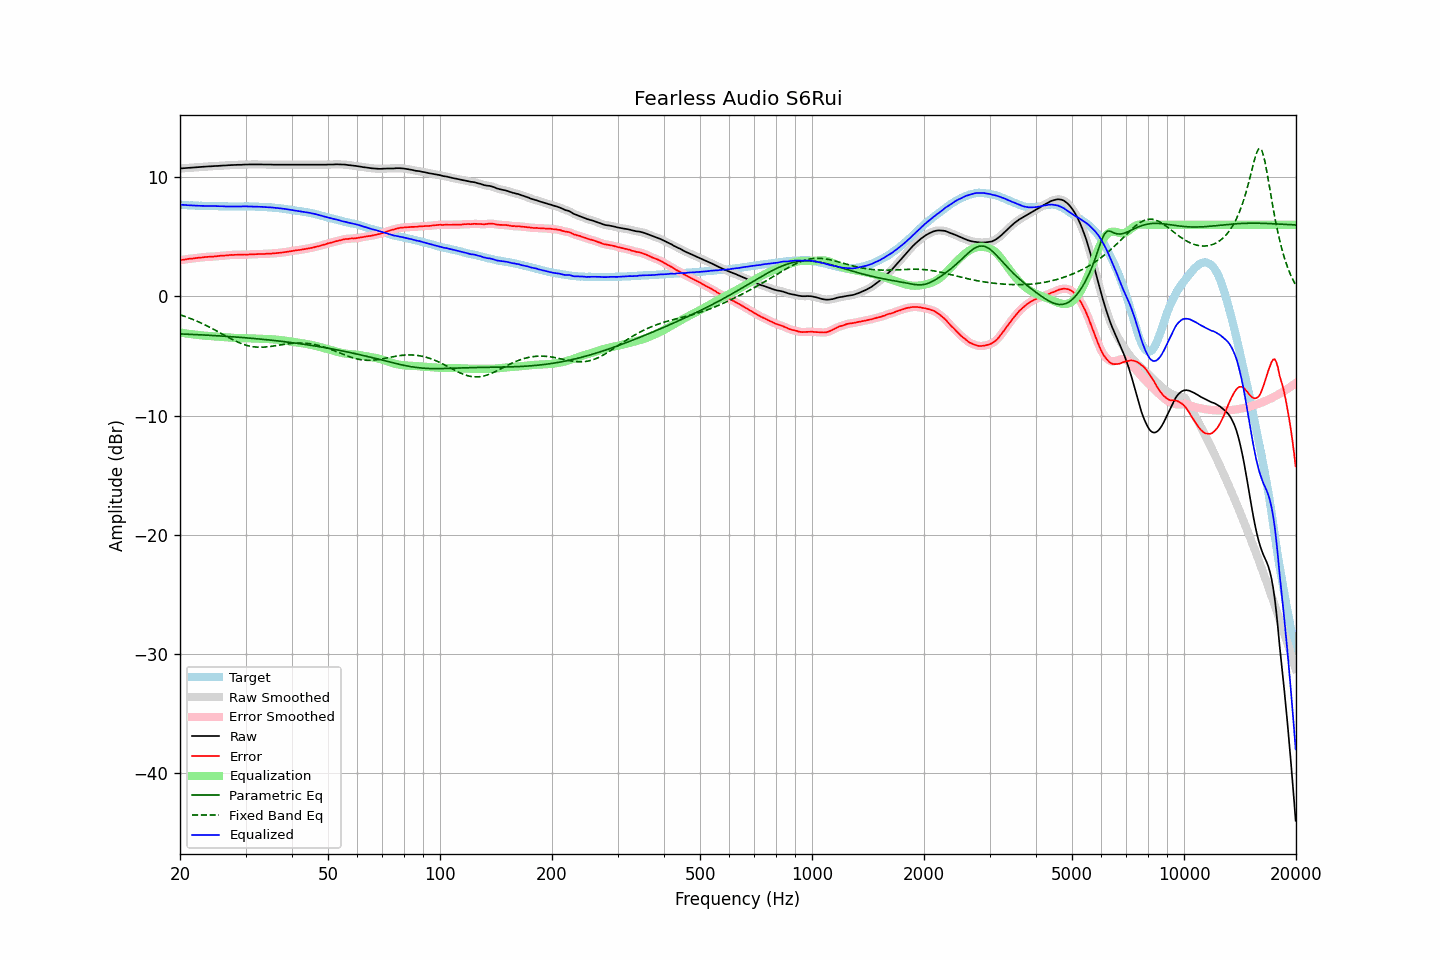

The data file committed next to this chart (first rows):
frequency, raw, error, smoothed, error_smoothed, equalization, parametric_eq, fixed_band_eq, equalized_raw, equalized_smoothed, target
20.00, 10.72, 3.03, 10.72, 3.03, -3.03, -3.15, -1.54, 7.69, 7.69, 7.70
20.20, 10.73, 3.06, 10.73, 3.05, -3.05, -3.15, -1.59, 7.68, 7.68, 7.68
20.40, 10.74, 3.08, 10.74, 3.07, -3.07, -3.16, -1.63, 7.67, 7.67, 7.67
20.61, 10.75, 3.09, 10.75, 3.09, -3.09, -3.16, -1.68, 7.66, 7.66, 7.67
20.81, 10.76, 3.12, 10.76, 3.12, -3.11, -3.17, -1.73, 7.65, 7.65, 7.65
21.02, 10.77, 3.14, 10.77, 3.14, -3.13, -3.17, -1.78, 7.64, 7.64, 7.64
21.23, 10.78, 3.16, 10.78, 3.15, -3.15, -3.18, -1.83, 7.63, 7.63, 7.63
21.44, 10.79, 3.16, 10.79, 3.17, -3.17, -3.19, -1.88, 7.63, 7.63, 7.64
21.66, 10.80, 3.18, 10.80, 3.18, -3.19, -3.19, -1.93, 7.62, 7.62, 7.63
21.87, 10.81, 3.20, 10.81, 3.20, -3.20, -3.20, -1.99, 7.61, 7.61, 7.61
22.09, 10.82, 3.22, 10.82, 3.22, -3.22, -3.20, -2.05, 7.61, 7.61, 7.60
22.31, 10.83, 3.23, 10.83, 3.23, -3.23, -3.21, -2.10, 7.60, 7.60, 7.60
22.54, 10.84, 3.25, 10.84, 3.25, -3.25, -3.22, -2.16, 7.60, 7.60, 7.59
22.76, 10.85, 3.25, 10.85, 3.26, -3.26, -3.23, -2.23, 7.59, 7.59, 7.60
22.99, 10.86, 3.27, 10.86, 3.27, -3.28, -3.23, -2.29, 7.59, 7.59, 7.59
23.22, 10.87, 3.29, 10.87, 3.29, -3.29, -3.24, -2.35, 7.59, 7.59, 7.58
23.45, 10.88, 3.31, 10.89, 3.31, -3.30, -3.25, -2.42, 7.58, 7.59, 7.58
23.69, 10.89, 3.32, 10.89, 3.32, -3.31, -3.25, -2.49, 7.59, 7.58, 7.58
23.92, 10.90, 3.33, 10.90, 3.32, -3.32, -3.26, -2.55, 7.59, 7.58, 7.58
24.16, 10.90, 3.33, 10.91, 3.33, -3.33, -3.27, -2.62, 7.58, 7.58, 7.58
24.40, 10.91, 3.33, 10.92, 3.33, -3.34, -3.28, -2.70, 7.58, 7.58, 7.59
24.65, 10.92, 3.34, 10.92, 3.34, -3.35, -3.28, -2.77, 7.58, 7.57, 7.59
24.89, 10.93, 3.36, 10.93, 3.35, -3.36, -3.29, -2.84, 7.57, 7.57, 7.57
25.14, 10.93, 3.37, 10.94, 3.37, -3.37, -3.30, -2.91, 7.56, 7.57, 7.56
25.39, 10.94, 3.38, 10.95, 3.39, -3.38, -3.31, -2.99, 7.56, 7.56, 7.56
25.65, 10.95, 3.40, 10.95, 3.40, -3.39, -3.32, -3.06, 7.56, 7.56, 7.55
25.91, 10.96, 3.41, 10.96, 3.41, -3.41, -3.33, -3.14, 7.56, 7.56, 7.55
26.16, 10.97, 3.42, 10.97, 3.42, -3.42, -3.33, -3.21, 7.55, 7.55, 7.56
26.43, 10.97, 3.43, 10.98, 3.43, -3.43, -3.34, -3.29, 7.54, 7.55, 7.55
26.69, 10.98, 3.44, 10.99, 3.44, -3.44, -3.35, -3.36, 7.54, 7.54, 7.55
26.96, 10.99, 3.45, 10.99, 3.45, -3.45, -3.36, -3.43, 7.54, 7.54, 7.55
27.23, 11.00, 3.47, 11.00, 3.47, -3.46, -3.37, -3.50, 7.54, 7.54, 7.53
27.50, 11.01, 3.48, 11.01, 3.48, -3.47, -3.38, -3.57, 7.54, 7.54, 7.53
27.77, 11.01, 3.47, 11.02, 3.48, -3.48, -3.39, -3.64, 7.54, 7.54, 7.54
28.05, 11.02, 3.48, 11.02, 3.48, -3.48, -3.40, -3.71, 7.54, 7.54, 7.54
28.33, 11.02, 3.49, 11.03, 3.49, -3.49, -3.41, -3.77, 7.54, 7.54, 7.54
28.62, 11.03, 3.50, 11.03, 3.49, -3.49, -3.42, -3.83, 7.54, 7.54, 7.54
28.90, 11.03, 3.49, 11.03, 3.49, -3.49, -3.43, -3.89, 7.54, 7.54, 7.55
29.19, 11.03, 3.49, 11.04, 3.50, -3.50, -3.44, -3.95, 7.54, 7.54, 7.54
29.48, 11.04, 3.50, 11.04, 3.50, -3.50, -3.45, -4.00, 7.54, 7.54, 7.54
29.78, 11.05, 3.51, 11.05, 3.50, -3.50, -3.46, -4.05, 7.55, 7.55, 7.54
30.08, 11.05, 3.50, 11.06, 3.51, -3.51, -3.47, -4.09, 7.55, 7.55, 7.56
30.38, 11.05, 3.51, 11.06, 3.51, -3.51, -3.48, -4.13, 7.54, 7.55, 7.55
30.68, 11.06, 3.52, 11.06, 3.51, -3.52, -3.50, -4.16, 7.55, 7.55, 7.54
30.99, 11.06, 3.52, 11.06, 3.52, -3.52, -3.51, -4.19, 7.54, 7.54, 7.54
31.30, 11.06, 3.52, 11.07, 3.53, -3.53, -3.52, -4.21, 7.54, 7.54, 7.54
31.61, 11.06, 3.53, 11.06, 3.53, -3.53, -3.53, -4.23, 7.53, 7.53, 7.54
31.93, 11.06, 3.54, 11.06, 3.54, -3.54, -3.54, -4.25, 7.53, 7.53, 7.53
32.24, 11.06, 3.54, 11.06, 3.54, -3.54, -3.56, -4.26, 7.52, 7.52, 7.52
32.57, 11.06, 3.55, 11.07, 3.55, -3.55, -3.57, -4.26, 7.52, 7.52, 7.51
32.89, 11.06, 3.56, 11.06, 3.55, -3.55, -3.58, -4.27, 7.51, 7.51, 7.51
33.22, 11.06, 3.56, 11.06, 3.56, -3.56, -3.59, -4.26, 7.51, 7.50, 7.51
33.55, 11.05, 3.55, 11.06, 3.56, -3.56, -3.61, -4.26, 7.49, 7.50, 7.50
33.89, 11.05, 3.56, 11.06, 3.56, -3.57, -3.62, -4.25, 7.49, 7.49, 7.49
34.23, 11.05, 3.58, 11.05, 3.57, -3.57, -3.64, -4.24, 7.48, 7.48, 7.48
34.57, 11.05, 3.58, 11.06, 3.58, -3.58, -3.65, -4.22, 7.47, 7.48, 7.47
34.92, 11.05, 3.59, 11.05, 3.59, -3.59, -3.66, -4.21, 7.47, 7.47, 7.46
35.27, 11.05, 3.59, 11.05, 3.60, -3.60, -3.68, -4.19, 7.46, 7.45, 7.47
35.62, 11.04, 3.61, 11.05, 3.61, -3.61, -3.69, -4.17, 7.44, 7.44, 7.43
35.97, 11.04, 3.61, 11.05, 3.62, -3.62, -3.71, -4.15, 7.43, 7.43, 7.43
... 635 more rows
